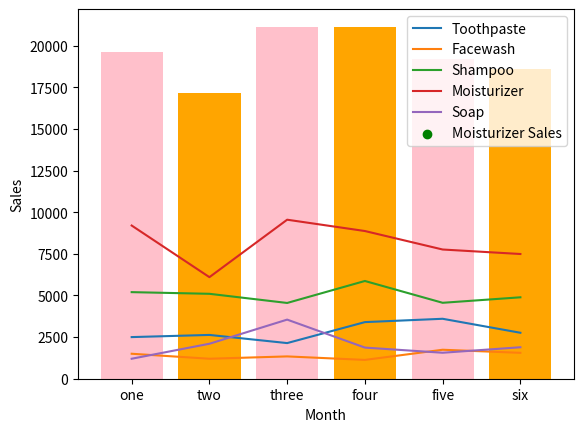

The script that saved this image:
# -*- coding: utf-8 -*-
"""Answer 7.ipynb

Automatically generated by Colaboratory.

Original file is located at
    https://colab.research.google.com/<link-removed>
"""

#Answer 7 (i)

import matplotlib.pyplot as plt 

# line 1 points 
x1 = [1,2,3,4,5,6] 
y1 = [2500,2630,2140,3400,3600,2760] 
# plotting the line 1 points 
plt.plot(x1, y1, label = "Toothpaste") 

# line 2 points 
x2 = [1,2,3,4,5,6]
y2 = [1500,1200,1340,1130,1740,1555] 
# plotting the line 2 points 
plt.plot(x2, y2, label = "Facewash") 

# line 3 points 
x3 = [1,2,3,4,5,6]
y3 = [5200,5100,4550,5870,4560,4890] 
# plotting the line 3 points 
plt.plot(x3, y3, label = "Shampoo") 

# line 4 points 
x4 = [1,2,3,4,5,6] 
y4 = [9200,6100,9550,8870,7760,7490] 
# plotting the line 4 points 
plt.plot(x4, y4, label = "Moisturizer")

# line 5 points 
x5 = [1,2,3,4,5,6]
y5 = [1200,2100,3550,1870,1560,1890] 
# plotting the line 5 points 
plt.plot(x5, y5, label = "Soap") 

# naming the x axis 
plt.xlabel('Month no:') 
# naming the y axis 
plt.ylabel('Sales Unit') 
# giving a title to my graph 
plt.title('') 

# show a legend on the plot 
plt.legend() 

# function to show the plot 
plt.show()

#Answer 7(ii)
plt.scatter(x4, y4, label = "Moisturizer Sales",color="Green")
plt.legend()
plt.show()

#Answer 7(iii)

total=[]
month=[1,2,3,4,5,6]
toothpaste=[2500,2630,2140,3400,3600,2760]  #y1
facewash =[1500,1200,1340,1130,1740,1555]    #y2
shampoo=[5200,5100,4550,5870,4560,4890]      #y3
moisturizer=[9200,6100,9550,8870,7760,7490]   #y4
soap=[1200,2100,3550,1870,1560,1890]           #y5
i=0
while i<6:
 
  total.append(toothpaste[i]+facewash[i]+shampoo[i]+moisturizer[i]+soap[i])
  i=i+1
   
# labels for bars 
tick_label = ['one', 'two', 'three', 'four', 'five','six'] 
  
# plotting a bar chart 
plt.bar(month, total, tick_label = tick_label, 
        width = 0.8, color = ['pink', 'orange']) 
  
# naming the x-axis 
plt.xlabel('Month') 
# naming the y-axis 
plt.ylabel('Sales') 

  
# function to show the plot 
plt.show()